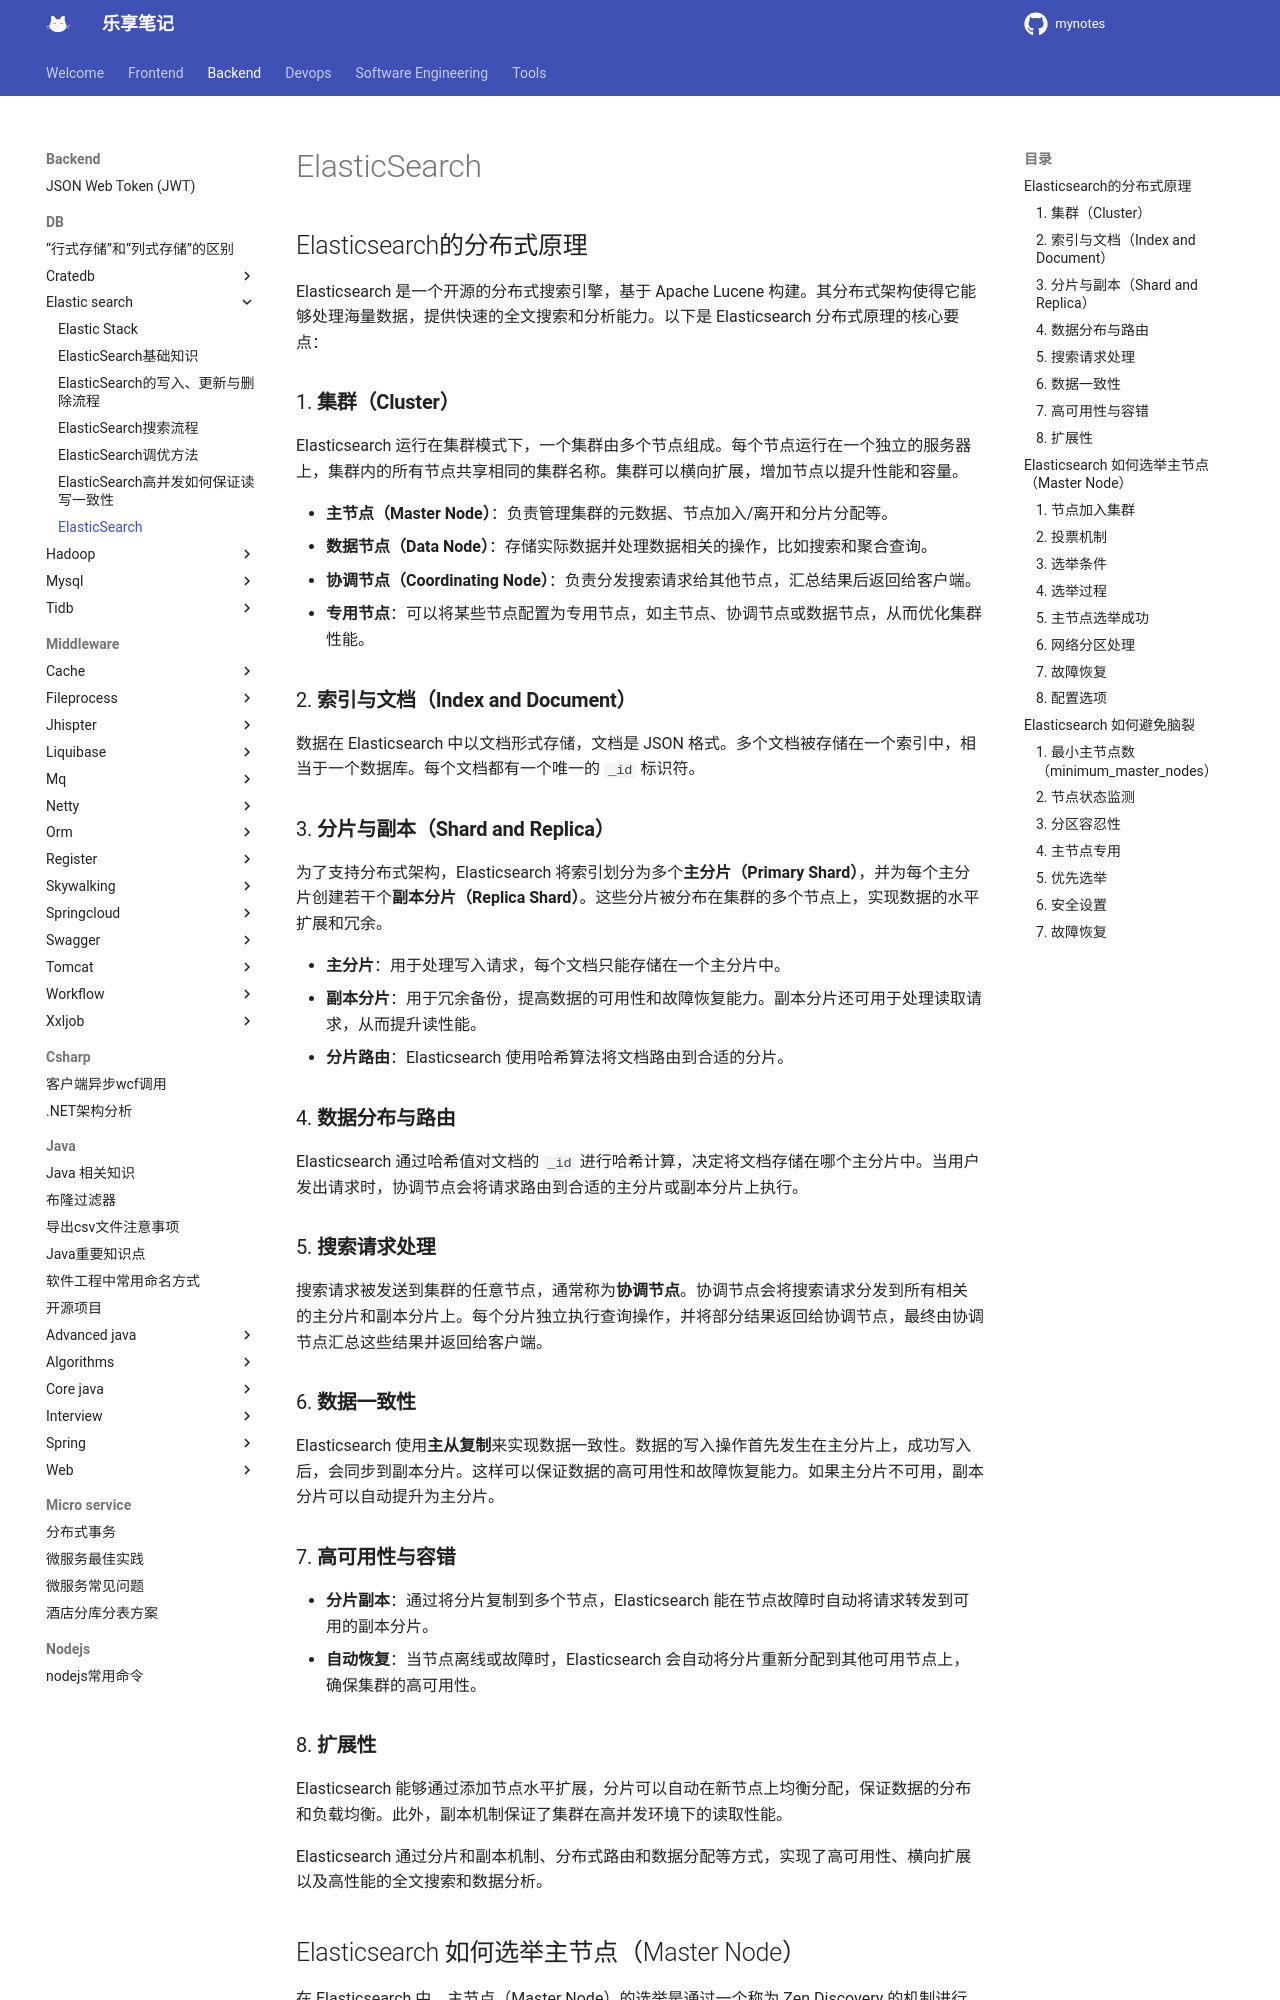

repository: jesshaw/mynotes · page: v1.3/Backend/DB/elastic-search/es-6-other/index.html · generator: mkdocs

# ElasticSearch

## Elasticsearch的分布式原理

Elasticsearch 是一个开源的分布式搜索引擎，基于 Apache Lucene 构建。其分布式架构使得它能够处理海量数据，提供快速的全文搜索和分析能力。以下是 Elasticsearch 分布式原理的核心要点：

### 1. **集群（Cluster）**

Elasticsearch 运行在集群模式下，一个集群由多个节点组成。每个节点运行在一个独立的服务器上，集群内的所有节点共享相同的集群名称。集群可以横向扩展，增加节点以提升性能和容量。

- **主节点（Master Node）**：负责管理集群的元数据、节点加入/离开和分片分配等。
- **数据节点（Data Node）**：存储实际数据并处理数据相关的操作，比如搜索和聚合查询。
- **协调节点（Coordinating Node）**：负责分发搜索请求给其他节点，汇总结果后返回给客户端。
- **专用节点**：可以将某些节点配置为专用节点，如主节点、协调节点或数据节点，从而优化集群性能。

### 2. **索引与文档（Index and Document）**

数据在 Elasticsearch 中以文档形式存储，文档是 JSON 格式。多个文档被存储在一个索引中，相当于一个数据库。每个文档都有一个唯一的 `_id` 标识符。

### 3. **分片与副本（Shard and Replica）**

为了支持分布式架构，Elasticsearch 将索引划分为多个**主分片（Primary Shard）**，并为每个主分片创建若干个**副本分片（Replica Shard）**。这些分片被分布在集群的多个节点上，实现数据的水平扩展和冗余。

- **主分片**：用于处理写入请求，每个文档只能存储在一个主分片中。
- **副本分片**：用于冗余备份，提高数据的可用性和故障恢复能力。副本分片还可用于处理读取请求，从而提升读性能。
- **分片路由**：Elasticsearch 使用哈希算法将文档路由到合适的分片。

### 4. **数据分布与路由**

Elasticsearch 通过哈希值对文档的 `_id` 进行哈希计算，决定将文档存储在哪个主分片中。当用户发出请求时，协调节点会将请求路由到合适的主分片或副本分片上执行。

### 5. **搜索请求处理**

搜索请求被发送到集群的任意节点，通常称为**协调节点**。协调节点会将搜索请求分发到所有相关的主分片和副本分片上。每个分片独立执行查询操作，并将部分结果返回给协调节点，最终由协调节点汇总这些结果并返回给客户端。

### 6. **数据一致性**

Elasticsearch 使用**主从复制**来实现数据一致性。数据的写入操作首先发生在主分片上，成功写入后，会同步到副本分片。这样可以保证数据的高可用性和故障恢复能力。如果主分片不可用，副本分片可以自动提升为主分片。

### 7. **高可用性与容错**

- **分片副本**：通过将分片复制到多个节点，Elasticsearch 能在节点故障时自动将请求转发到可用的副本分片。
- **自动恢复**：当节点离线或故障时，Elasticsearch 会自动将分片重新分配到其他可用节点上，确保集群的高可用性。

### 8. **扩展性**

Elasticsearch 能够通过添加节点水平扩展，分片可以自动在新节点上均衡分配，保证数据的分布和负载均衡。此外，副本机制保证了集群在高并发环境下的读取性能。

Elasticsearch 通过分片和副本机制、分布式路由和数据分配等方式，实现了高可用性、横向扩展以及高性能的全文搜索和数据分析。
